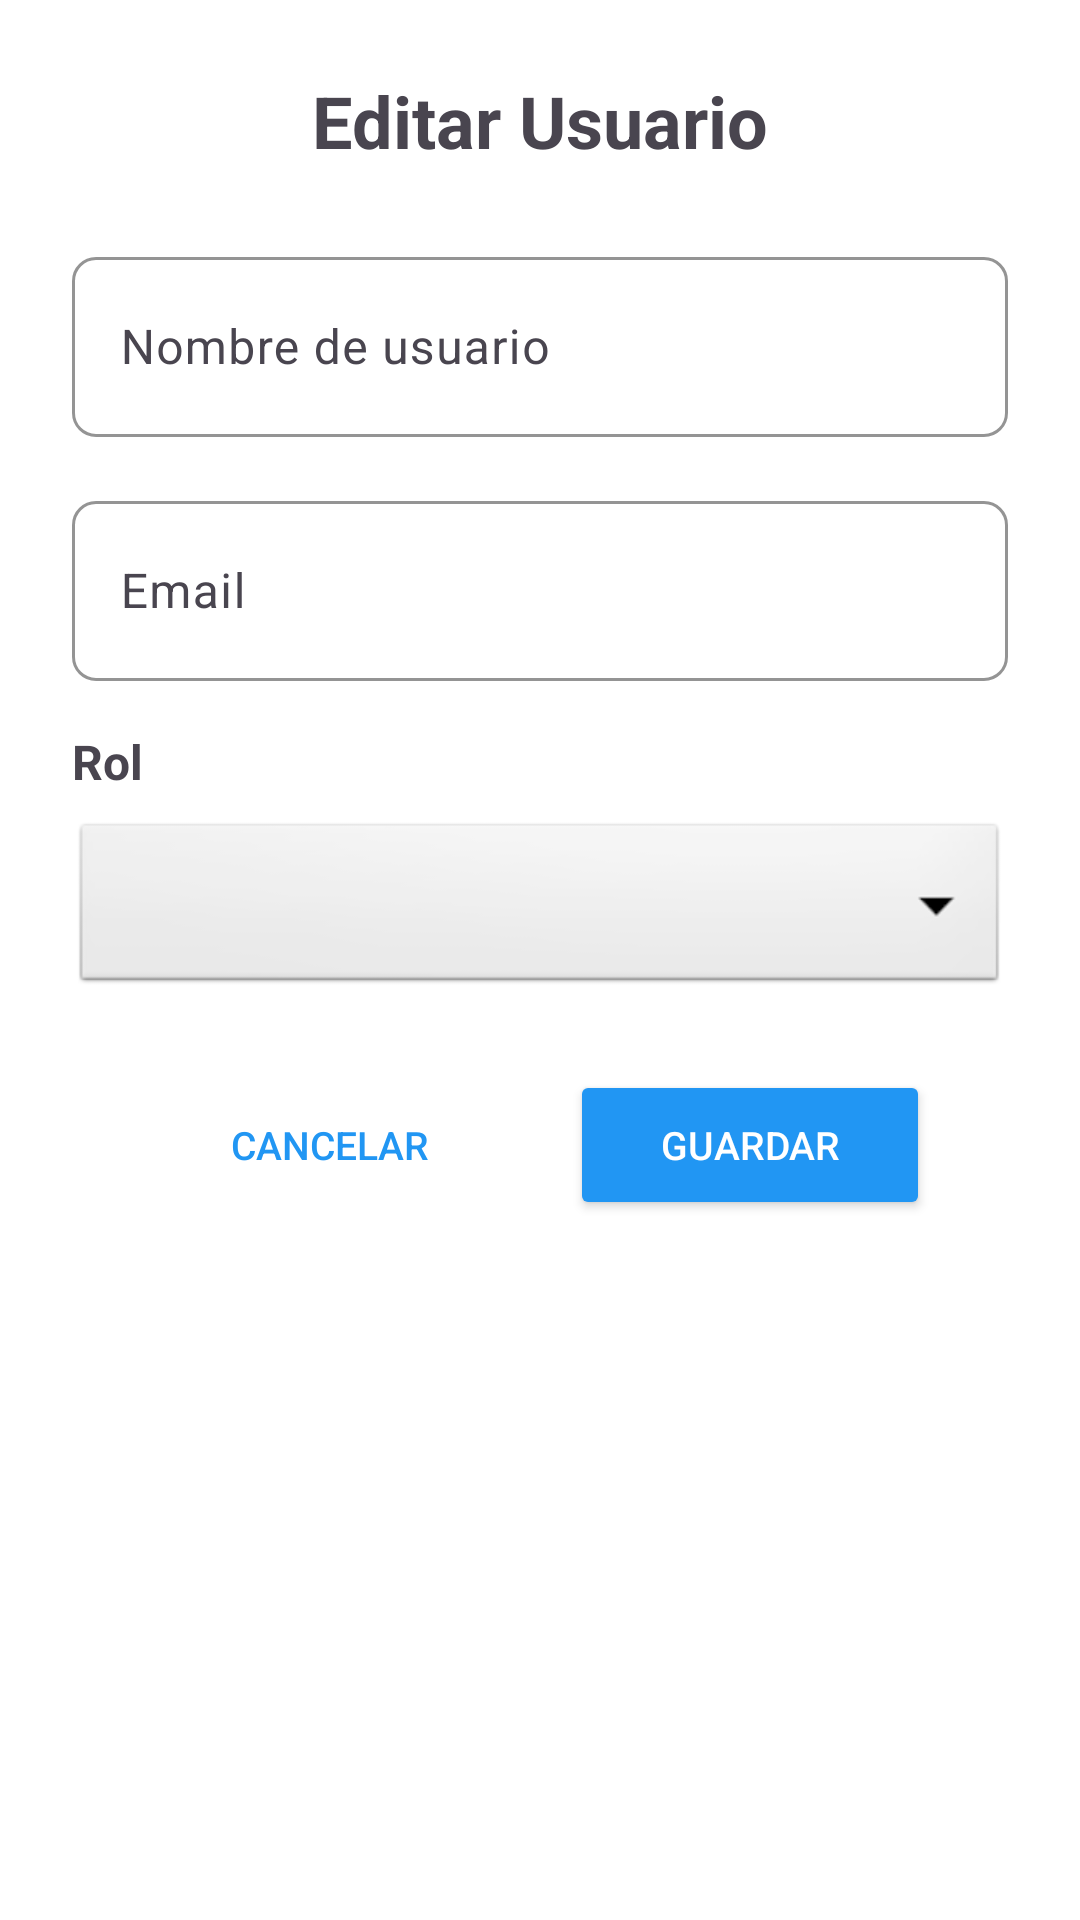

Produce the Android XML layout that renders to this screen, including the resource entries it uses.
<!-- AndroidManifest.xml: application theme Theme.MyApplication -->
<!-- res/layout/dialog_editar_usuario.xml -->
<?xml version="1.0" encoding="utf-8"?>
<LinearLayout xmlns:android="http://schemas.android.com/apk/res/android"
    xmlns:app="http://schemas.android.com/apk/res-auto"
    android:layout_width="match_parent"
    android:layout_height="wrap_content"
    android:orientation="vertical"
    android:padding="24dp"
    android:background="@android:color/white">

    <TextView
        android:layout_width="match_parent"
        android:layout_height="wrap_content"
        android:text="Editar Usuario"
        android:textSize="24sp"
        android:textStyle="bold"
        android:gravity="center"
        android:layout_marginBottom="24dp" />

    <com.google.android.material.textfield.TextInputLayout
        android:layout_width="match_parent"
        android:layout_height="wrap_content"
        android:layout_marginBottom="16dp"
        app:boxCornerRadiusBottomEnd="8dp"
        app:boxCornerRadiusBottomStart="8dp"
        app:boxCornerRadiusTopEnd="8dp"
        app:boxCornerRadiusTopStart="8dp"
        app:boxStrokeColor="#2196F3"
        app:hintTextColor="#2196F3">

        <com.google.android.material.textfield.TextInputEditText
            android:id="@+id/etUsername"
            android:layout_width="match_parent"
            android:layout_height="60dp"
            android:minHeight="60dp"
            android:hint="Nombre de usuario"
            android:inputType="text"
            android:maxLines="1"
            android:textSize="16sp" />

    </com.google.android.material.textfield.TextInputLayout>

    <com.google.android.material.textfield.TextInputLayout
        android:layout_width="match_parent"
        android:layout_height="wrap_content"
        android:layout_marginBottom="16dp"
        app:boxCornerRadiusBottomEnd="8dp"
        app:boxCornerRadiusBottomStart="8dp"
        app:boxCornerRadiusTopEnd="8dp"
        app:boxCornerRadiusTopStart="8dp"
        app:boxStrokeColor="#2196F3"
        app:hintTextColor="#2196F3">

        <com.google.android.material.textfield.TextInputEditText
            android:id="@+id/etEmail"
            android:layout_width="match_parent"
            android:layout_height="60dp"
            android:minHeight="60dp"
            android:hint="Email"
            android:inputType="textEmailAddress"
            android:maxLines="1"
            android:textSize="16sp" />

    </com.google.android.material.textfield.TextInputLayout>

    <TextView
        android:layout_width="match_parent"
        android:layout_height="wrap_content"
        android:text="Rol"
        android:textSize="16sp"
        android:textStyle="bold"
        android:layout_marginBottom="8dp" />

    <Spinner
        android:id="@+id/spRol"
        android:layout_width="match_parent"
        android:layout_height="60dp"
        android:minHeight="60dp"
        android:layout_marginBottom="24dp"
        android:background="@android:drawable/btn_dropdown"
        android:paddingStart="12dp"
        android:paddingEnd="12dp" />

    <LinearLayout
        android:layout_width="match_parent"
        android:layout_height="wrap_content"
        android:orientation="horizontal"
        android:gravity="center">

        <Button
            android:id="@+id/btnCancelar"
            android:layout_width="120dp"
            android:layout_height="50dp"
            android:text="Cancelar"
            android:layout_marginEnd="20dp"
            android:textSize="13sp"
            android:textColor="#2196F3"
            android:background="@android:color/transparent" />

        <Button
            android:id="@+id/btnGuardar"
            android:layout_width="120dp"
            android:layout_height="50dp"
            android:text="Guardar"
            android:textSize="13sp"
            android:textColor="@android:color/white"
            android:backgroundTint="#2196F3" />

    </LinearLayout>

</LinearLayout>
<!-- resources referenced by this layout -->
<resources>
  <style name="Theme.MyApplication" parent="Theme.MaterialComponents.DayNight.NoActionBar">
          
          <item name="colorPrimary">@color/colorPrimary</item>
          <item name="colorPrimaryVariant">@color/colorPrimaryVariant</item>
          <item name="colorSecondary">@color/colorSecondary</item>
          <item name="android:statusBarColor">?attr/colorPrimaryVariant</item>
      </style>
  <color name="colorPrimary">#6200EE</color>
  <color name="colorPrimaryVariant">#3700B3</color>
  <color name="colorSecondary">#03DAC5</color>
</resources>
